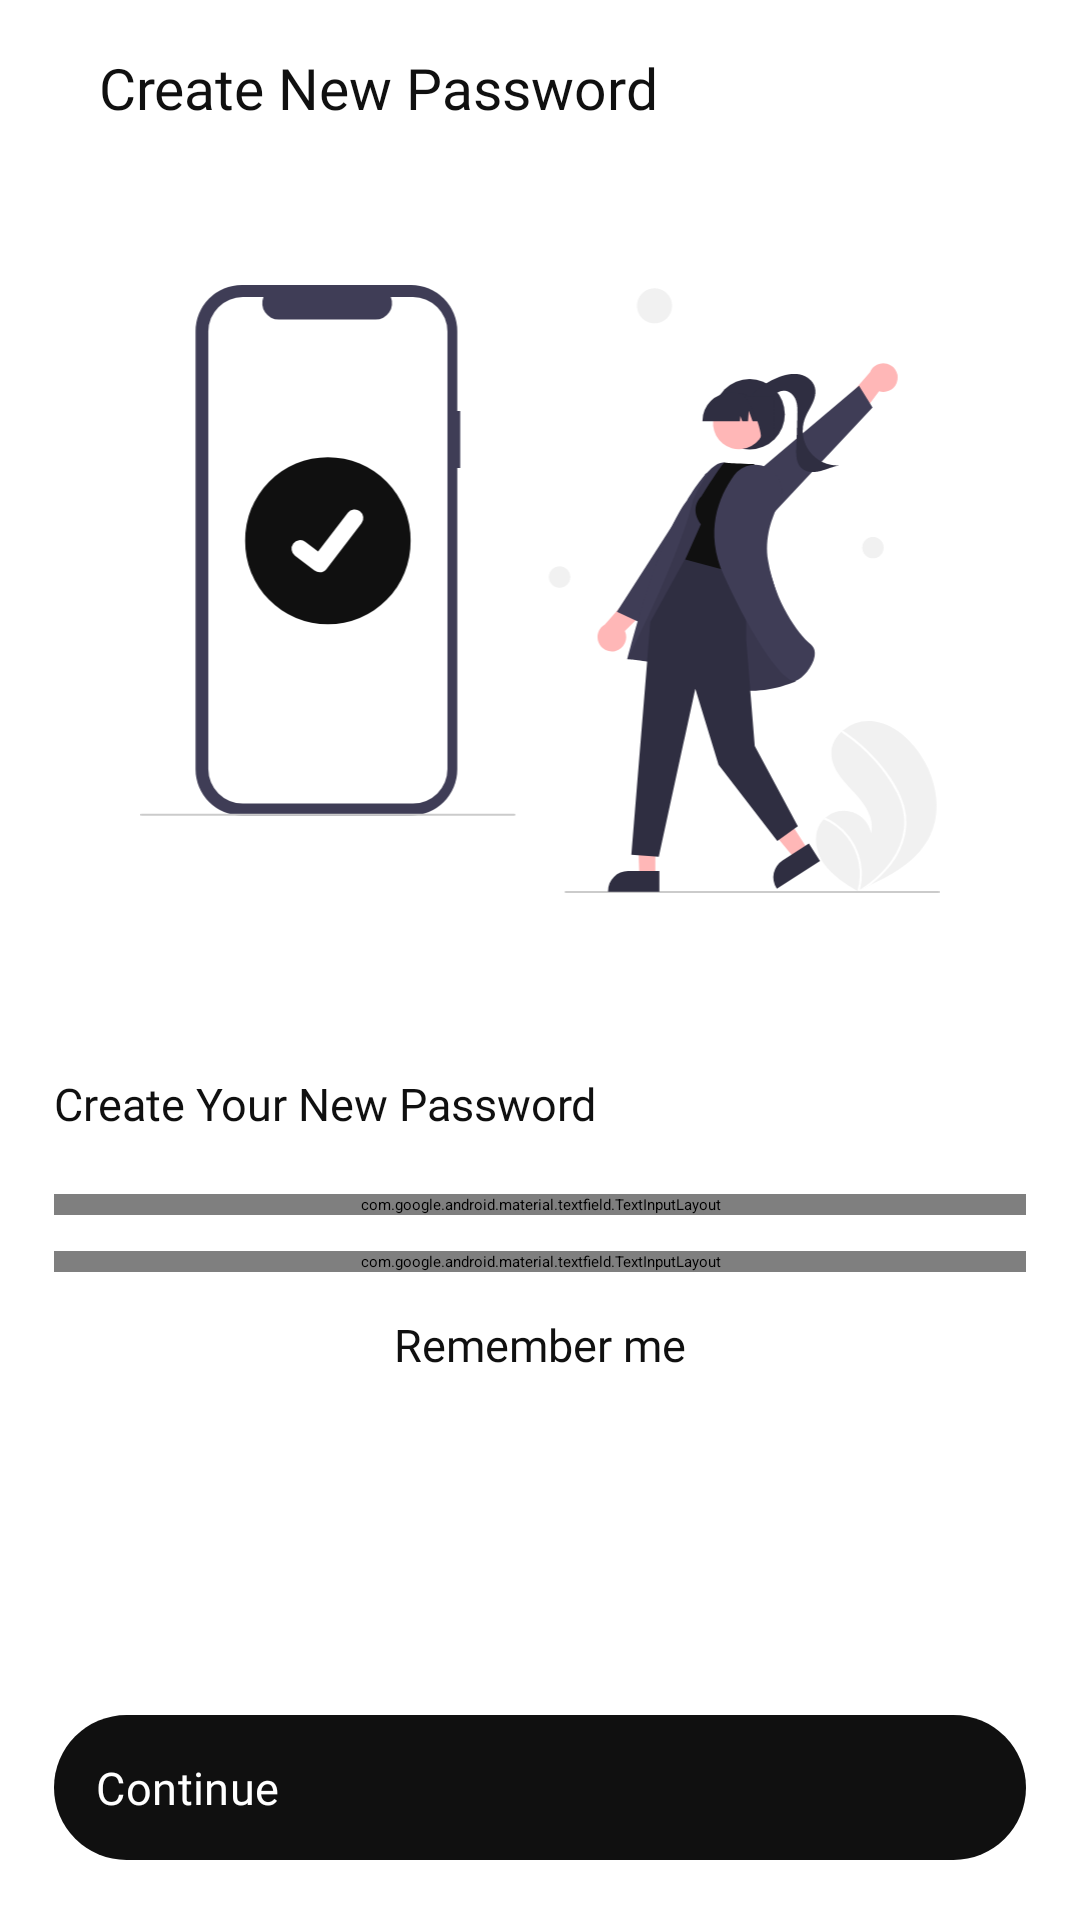

The Android layout XML behind this screen, and the referenced resources:
<!-- AndroidManifest.xml: application theme Theme.ECommerceApp -->
<!-- res/layout/fragment_create_new_pass.xml -->
<?xml version="1.0" encoding="utf-8"?>
<ScrollView xmlns:android="http://schemas.android.com/apk/res/android"
    xmlns:tools="http://schemas.android.com/tools"
    android:layout_width="match_parent"
    android:layout_height="match_parent"
    android:fillViewport="true"
    xmlns:app="http://schemas.android.com/apk/res-auto"
    tools:context=".presenter.screen.fragment.resetpassword.CreateNewPassFragment">

    <androidx.constraintlayout.widget.ConstraintLayout
        android:layout_width="match_parent"
        android:layout_height="0dp">

        <androidx.constraintlayout.widget.Guideline
            android:id="@+id/glNewPassStart"
            android:layout_width="wrap_content"
            android:layout_height="wrap_content"
            android:orientation="vertical"
            app:layout_constraintGuide_percent="0.05" />

        <androidx.constraintlayout.widget.Guideline
            android:id="@+id/glNewPassEnd"
            android:layout_width="wrap_content"
            android:layout_height="wrap_content"
            android:orientation="vertical"
            app:layout_constraintGuide_percent="0.95" />

        <androidx.appcompat.widget.AppCompatImageView
            android:id="@+id/imgBackPressed"
            android:layout_width="wrap_content"
            android:layout_height="wrap_content"
            android:layout_marginTop="@dimen/views_margin_top"
            android:clickable="true"
            android:focusable="true"
            android:foreground="?attr/selectableItemBackground"
            android:src="@drawable/ic_arrow_back"
            app:layout_constraintStart_toEndOf="@id/glNewPassStart"
            app:layout_constraintTop_toTopOf="parent" />

        <androidx.appcompat.widget.AppCompatTextView
            android:layout_width="wrap_content"
            android:layout_height="wrap_content"
            android:layout_marginStart="@dimen/forgot_password_margin_start"
            android:fontFamily="@font/poppins_semibold"
            android:includeFontPadding="false"
            android:text="@string/create_new_password"
            android:textColor="@color/off_black"
            android:textSize="@dimen/forgot_password_tv_size"
            app:layout_constraintBottom_toBottomOf="@id/imgBackPressed"
            app:layout_constraintStart_toEndOf="@id/imgBackPressed"
            app:layout_constraintTop_toTopOf="@id/imgBackPressed" />


        <androidx.appcompat.widget.AppCompatImageView
            android:id="@+id/imgCreateNewPass"
            android:layout_width="@dimen/views_width"
            android:layout_height="@dimen/views_width"
            android:src="@drawable/ic_create_new_pass"
            app:layout_constraintDimensionRatio="16:10"
            android:layout_marginTop="@dimen/create_new_pass_img_margin_top"
            app:layout_constraintEnd_toEndOf="@id/glNewPassEnd"
            app:layout_constraintStart_toStartOf="@id/glNewPassStart"
            app:layout_constraintTop_toBottomOf="@id/imgBackPressed"/>

        <androidx.appcompat.widget.AppCompatTextView
            android:id="@+id/tvCreateYourNewPass"
            android:layout_width="@dimen/views_width"
            android:layout_height="wrap_content"
            android:fontFamily="@font/poppins"
            android:textColor="@color/off_black"
            android:textSize="@dimen/select_which_text_size"
            android:layout_marginTop="@dimen/create_your_new_pass_tv_margin_top"
            android:text="@string/create_your_new_password"
            app:layout_constraintTop_toBottomOf="@id/imgCreateNewPass"
            app:layout_constraintEnd_toEndOf="@id/glNewPassEnd"
            app:layout_constraintStart_toEndOf="@id/glNewPassStart"/>

        <com.google.android.material.textfield.TextInputLayout
            android:id="@+id/tvPassword"
            android:layout_width="@dimen/views_width"
            android:layout_height="wrap_content"
            app:hintEnabled="false"
            app:cursorColor="@color/off_black"
            app:startIconTint="@color/off_black"
            app:endIconMode="password_toggle"
            app:startIconDrawable="@drawable/ic_filled_lock"
            android:layout_marginTop="@dimen/tv_pass_margin_top"
            style="@style/ThemeOverlay.Material3.TextInputEditText.OutlinedBox"
            app:layout_constraintEnd_toEndOf="@id/glNewPassEnd"
            app:layout_constraintStart_toStartOf="@id/glNewPassStart"
            app:layout_constraintTop_toBottomOf="@id/tvCreateYourNewPass">

            <com.google.android.material.textfield.TextInputEditText
                android:id="@+id/etPassword"
                android:layout_width="match_parent"
                android:layout_height="wrap_content"
                android:inputType="textPassword"
                android:hint="@string/password"
                android:letterSpacing="0.01"
                android:textColor="@color/off_black20"
                android:textColorHint="@color/gray100"
                android:fontFamily="@font/poppins"
                android:ellipsize="end"
                android:maxLines="1"
                android:ems="10"
                android:background="@drawable/bg_create_your_account_et"/>

        </com.google.android.material.textfield.TextInputLayout>

        <com.google.android.material.textfield.TextInputLayout
            android:id="@+id/tvConfirmPassword"
            android:layout_width="@dimen/views_width"
            android:layout_height="wrap_content"
            app:hintEnabled="false"
            app:cursorColor="@color/off_black"
            app:startIconTint="@color/off_black"
            app:endIconMode="password_toggle"
            app:startIconDrawable="@drawable/ic_filled_lock"
            android:layout_marginTop="@dimen/tv_password_margin_top"
            style="@style/ThemeOverlay.Material3.TextInputEditText.OutlinedBox"
            app:layout_constraintEnd_toEndOf="@id/glNewPassEnd"
            app:layout_constraintStart_toStartOf="@id/glNewPassStart"
            app:layout_constraintTop_toBottomOf="@id/tvPassword">

            <com.google.android.material.textfield.TextInputEditText
                android:id="@+id/etConfirmPassword"
                android:layout_width="match_parent"
                android:layout_height="wrap_content"
                android:inputType="textPassword"
                android:hint="@string/confirm_password"
                android:letterSpacing="0.01"
                android:textColor="@color/off_black20"
                android:textColorHint="@color/gray100"
                android:fontFamily="@font/poppins"
                android:ellipsize="end"
                android:maxLines="1"
                android:ems="10"
                android:background="@drawable/bg_create_your_account_et"/>

        </com.google.android.material.textfield.TextInputLayout>

        

        <androidx.appcompat.widget.AppCompatCheckBox
            android:id="@+id/checkbox"
            android:layout_width="wrap_content"
            android:layout_height="wrap_content"
            android:gravity="center"
            android:text="@string/remember_me"
            android:textSize="@dimen/checkbox_text_size"
            android:padding="@dimen/checkbox_padding"
            android:layout_marginTop="@dimen/checkbox_margin_top"
            android:includeFontPadding="false"
            android:textAlignment="center"
            android:textColor="@color/off_black"
            android:fontFamily="@font/poppins_semibold"
            app:layout_constraintTop_toBottomOf="@id/tvConfirmPassword"
            app:layout_constraintEnd_toEndOf="@id/glNewPassEnd"
            app:layout_constraintStart_toStartOf="@id/glNewPassStart"/>

        <FrameLayout
            android:layout_width="@dimen/views_width"
            android:layout_height="match_parent"
            app:layout_constraintBottom_toBottomOf="parent"
            app:layout_constraintEnd_toEndOf="@id/glNewPassEnd"
            app:layout_constraintStart_toStartOf="@id/glNewPassStart"
            app:layout_constraintTop_toBottomOf="@id/checkbox">

            <androidx.appcompat.widget.AppCompatButton
                android:id="@+id/btnContinue"
                android:layout_width="match_parent"
                android:layout_height="wrap_content"
                android:background="@drawable/bg_btn_next"
                android:fontFamily="@font/poppins_semibold"
                android:letterSpacing="0.01"
                android:text="@string/_continue"
                android:textAllCaps="false"
                android:textColor="@color/white"
                android:textSize="@dimen/onboarding_btn_text_size"
                android:padding="@dimen/onboarding_btn_padding"
                android:layout_marginBottom="@dimen/continue_btn_margin_bottom"
                android:layout_marginTop="@dimen/btn_sign_up_margin_top"
                android:layout_gravity="bottom"/>

        </FrameLayout>
    </androidx.constraintlayout.widget.ConstraintLayout>

</ScrollView>
<!-- resources referenced by this layout -->
<resources>
  <color name="gray100">#7E7E7E</color>
  <color name="off_black">#101010</color>
  <color name="off_black20">#222222</color>
  <color name="white">#FFFFFFFF</color>
  <dimen name="btn_sign_up_margin_top">8dp</dimen>
  <dimen name="checkbox_margin_top">8dp</dimen>
  <dimen name="checkbox_padding">8dp</dimen>
  <dimen name="checkbox_text_size">15sp</dimen>
  <dimen name="continue_btn_margin_bottom">20dp</dimen>
  <dimen name="create_new_pass_img_margin_top">65dp</dimen>
  <dimen name="create_your_new_pass_tv_margin_top">60dp</dimen>
  <dimen name="forgot_password_margin_start">15dp</dimen>
  <dimen name="forgot_password_tv_size">19sp</dimen>
  <dimen name="onboarding_btn_padding">14dp</dimen>
  <dimen name="onboarding_btn_text_size">15sp</dimen>
  <dimen name="select_which_text_size">15sp</dimen>
  <dimen name="tv_pass_margin_top">20dp</dimen>
  <dimen name="tv_password_margin_top">12dp</dimen>
  <dimen name="views_margin_top">30dp</dimen>
  <dimen name="views_width">0dp</dimen>
  <!-- drawable bg_btn_next (drawable) -->
  <?xml version="1.0" encoding="utf-8"?>
  <shape xmlns:android="http://schemas.android.com/apk/res/android">
      <solid android:color="@color/off_black"/>
      <corners android:radius="@dimen/onboarding_btn_bg_corner_radius"/>
  </shape>
  <!-- drawable bg_create_your_account_et (drawable) -->
  <?xml version="1.0" encoding="utf-8"?>
  <shape xmlns:android="http://schemas.android.com/apk/res/android"
      android:shape="rectangle">
  
      <solid android:color="@color/gray20"/>
      <corners android:radius="@dimen/create_your_account_et_radius"/>
  
  
  </shape>
  <!-- drawable ic_create_new_pass: vector/xml drawable (drawable, 7352 chars, omitted) -->
  <string name="_continue">Continue</string>
  <string name="confirm_password">Confirm Password</string>
  <string name="create_new_password">Create New Password</string>
  <string name="create_your_new_password">Create Your New Password</string>
  <string name="password">Password</string>
  <string name="remember_me">Remember me</string>
  <dimen name="onboarding_btn_bg_corner_radius">28dp</dimen>
  <color name="gray20">#F5F5F5</color>
  <dimen name="create_your_account_et_radius">10dp</dimen>
</resources>
